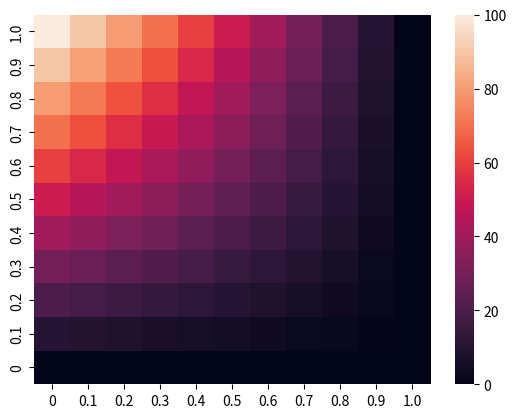

Reproduce this figure in Python.
# importing the modules
from random import randint
import numpy as np
import seaborn as sns
import matplotlib.pyplot as plt
  
#host_int_vals = [-1, -0.9, -0.8, -0.7, -0.6, -0.5, -0.4, -0.3, -0.2, -0.1, 0, 0.1, 0.2, 0.3, 0.4, 0.5, 0.6, 0.7, 0.8, 0.9, 1.0]
host_int_vals = [0, 0.1, 0.2, 0.3, 0.4, 0.5, 0.6, 0.7, 0.8, 0.9, 1.0]
#sym_int_vals = [-1, -0.9, -0.8, -0.7, -0.6, -0.5, -0.4, -0.3, -0.2, -0.1, 0, 0.1, 0.2, 0.3, 0.4, 0.5, 0.6, 0.7, 0.8, 0.9, 1.0]
sym_int_vals = [0, 0.1, 0.2, 0.3, 0.4, 0.5, 0.6, 0.7, 0.8, 0.9, 1.0]
sym_int_vals
host_int_vals.reverse()


host_res = []
sym_res = []
synergy = 2
res_update = 100

for h in range(len(host_int_vals)):
    host_res.append([None] * len(sym_int_vals))
    sym_res.append([None] * len(sym_int_vals))
    for s in range(len(sym_int_vals)):
        host_donate = res_update * host_int_vals[h]
        host_resources = res_update - host_donate
        sym_donate = host_donate * sym_int_vals[s]
        sym_res[h][s] = host_donate - sym_donate
        host_res[h][s] = host_resources + sym_donate * synergy
        

  
# plotting the heatmap


hm = sns.heatmap(data = sym_res, xticklabels = sym_int_vals, yticklabels = host_int_vals)
  
# displaying the plotted heatmap
plt.show()